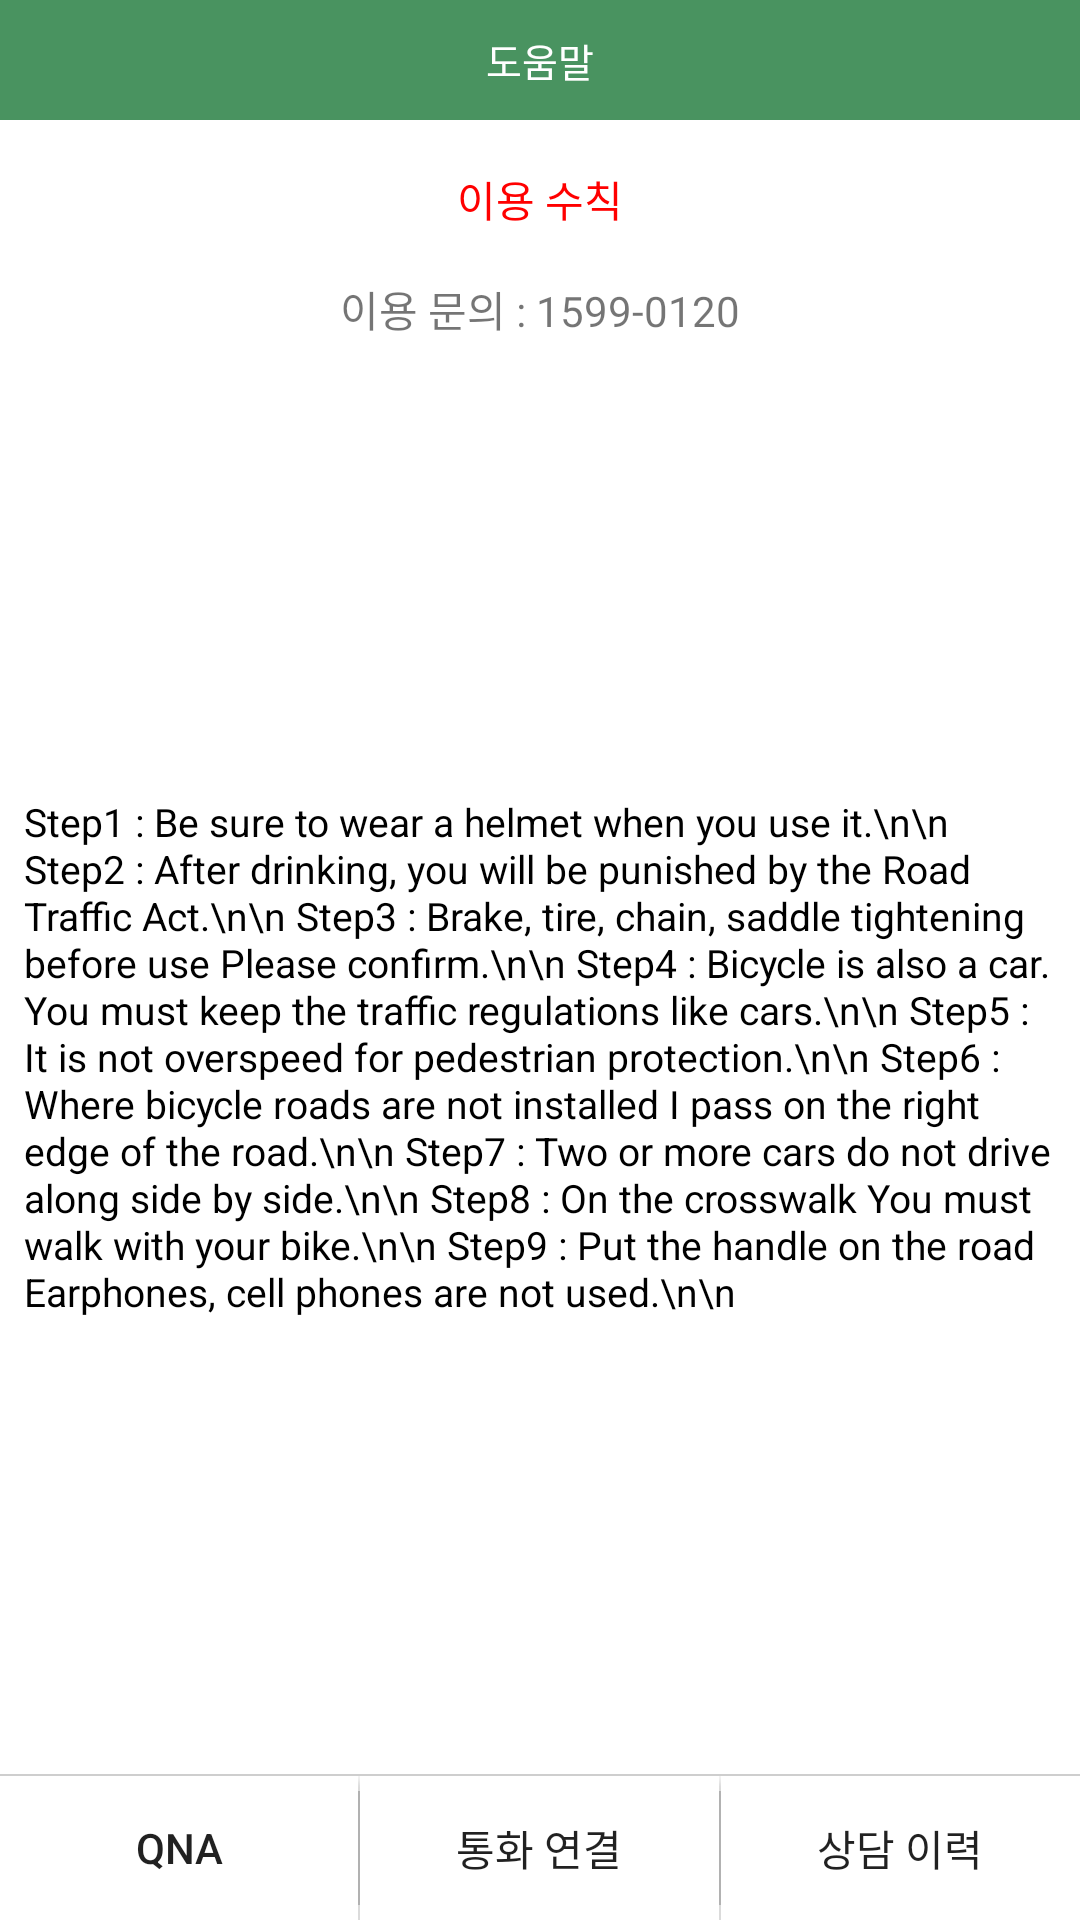

Reconstruct the res/layout file that produces this screen, plus the resources it refers to.
<!-- AndroidManifest.xml: application theme AppTheme -->
<!-- res/layout/activity_question.xml -->
<?xml version="1.0" encoding="utf-8"?>
<LinearLayout xmlns:android="http://schemas.android.com/apk/res/android"
    xmlns:app="http://schemas.android.com/apk/res-auto"
    android:layout_width="match_parent"
    android:layout_height="match_parent"
    android:background="@color/realWhite"
    android:orientation="vertical">

    <android.support.design.widget.AppBarLayout
        android:id="@+id/appbarLayout"
        android:layout_width="match_parent"
        android:layout_height="wrap_content"
        android:theme="@style/AppTheme.AppBarOverlay">

        <FrameLayout
            android:layout_width="match_parent"
            android:layout_height="wrap_content">

            <android.support.v7.widget.Toolbar
                android:id="@+id/questToolbar"
                android:layout_width="match_parent"
                android:layout_height="@dimen/toolbarHeight"
                android:background="@color/colorAccent"
                app:popupTheme="@style/AppTheme.PopupOverlay" />

            <TextView
                android:id="@+id/toolbarTitle"
                android:layout_width="match_parent"
                android:layout_height="match_parent"
                android:gravity="center"
                android:text="도움말"
                android:textColor="@color/realWhite"
                android:textSize="13dp" />
        </FrameLayout>
    </android.support.design.widget.AppBarLayout>
    <LinearLayout
        android:layout_width="match_parent"
        android:layout_height="match_parent"
        android:orientation="vertical">

        <TextView
            android:layout_width="match_parent"
            android:layout_height="wrap_content"
            android:textAlignment="center"
            android:text="이용 수칙"
            android:padding="@dimen/dimen_8dp"
            android:layout_marginTop="@dimen/dimen_8dp"
            android:layout_marginBottom="@dimen/dimen_8dp"
            android:textColor="#ffff0000" />
        <TextView
            android:layout_width="match_parent"
            android:layout_height="wrap_content"
            android:textAlignment="center"
            android:text="이용 문의 : 1599-0120"/>

        <TextView
            android:layout_width="match_parent"
            android:layout_height="0dp"
            android:layout_weight="1"
            android:padding="@dimen/dimen_8dp"
            android:textColor="@color/realBlack"
            android:lineSpacingExtra="0.3dp"
            android:textSize="13dp"
            android:gravity="center_vertical"
            android:text="Step1 : Be sure to wear a helmet when you use it.\n\n
Step2 : After drinking, you will be punished by the Road Traffic Act.\n\n
Step3 : Brake, tire, chain, saddle tightening before use Please confirm.\n\n
Step4 : Bicycle is also a car. You must keep the traffic regulations like cars.\n\n
Step5 : It is not overspeed for pedestrian protection.\n\n
Step6 : Where bicycle roads are not installed I pass on the right edge of the road.\n\n
Step7 : Two or more cars do not drive along side by side.\n\n
Step8 : On the crosswalk You must walk with your bike.\n\n
Step9 : Put the handle on the road Earphones, cell phones are not used.\n\n"
            />


        <View
            android:layout_width="match_parent"
            android:layout_height="0.5dp"
            android:background="@color/grayBack"/>
        <LinearLayout
            android:layout_width="match_parent"
            android:layout_height="@dimen/dimen_48dp"
            android:background="@color/realWhite"
            android:orientation="horizontal">

            <Button
                android:id="@+id/first"
                android:layout_width="0dp"
                android:layout_height="match_parent"
                android:layout_weight="1"
                android:background="@color/realWhite"
                android:text="QnA" />
            <View
                android:layout_width="0.5dp"
                android:layout_height="match_parent"
                android:background="@color/grayBack"
                android:layout_marginBottom="5dp"
                android:layout_marginTop="5dp"/>

            <Button
                android:id="@+id/second"
                android:layout_width="0dp"
                android:layout_height="match_parent"
                android:layout_weight="1"
                android:background="@color/realWhite"
                android:text="통화 연결" />
            <View
                android:layout_width="0.5dp"
                android:layout_height="match_parent"
                android:background="@color/grayBack"
                android:layout_marginBottom="5dp"
                android:layout_marginTop="5dp"/>

            <Button
                android:id="@+id/third"
                android:layout_width="0dp"
                android:layout_height="match_parent"
                android:background="@color/realWhite"
                android:layout_weight="1"
                android:text="상담 이력" />
        </LinearLayout>
    </LinearLayout>
</LinearLayout>
<!-- resources referenced by this layout -->
<resources>
  <color name="colorAccent">#499360</color>
  <color name="grayBack">#cecece</color>
  <color name="realBlack">#000000</color>
  <color name="realWhite">#ffffff</color>
  <dimen name="dimen_48dp">48dp</dimen>
  <dimen name="dimen_8dp">8dp</dimen>
  <dimen name="toolbarHeight">40dp</dimen>
  <style name="AppTheme.AppBarOverlay" parent="ThemeOverlay.AppCompat.Dark.ActionBar" />
  <style name="AppTheme.PopupOverlay" parent="ThemeOverlay.AppCompat.Light" />
  <style name="AppTheme" parent="Theme.AppCompat.Light.NoActionBar">
          
          <item name="colorPrimary">@color/colorPrimary</item>
          <item name="colorPrimaryDark">@color/colorPrimaryDark</item>
          <item name="colorAccent">@color/colorAccent</item>
      </style>
  <color name="colorPrimary">#ffffff</color>
  <color name="colorPrimaryDark">#000000</color>
</resources>
